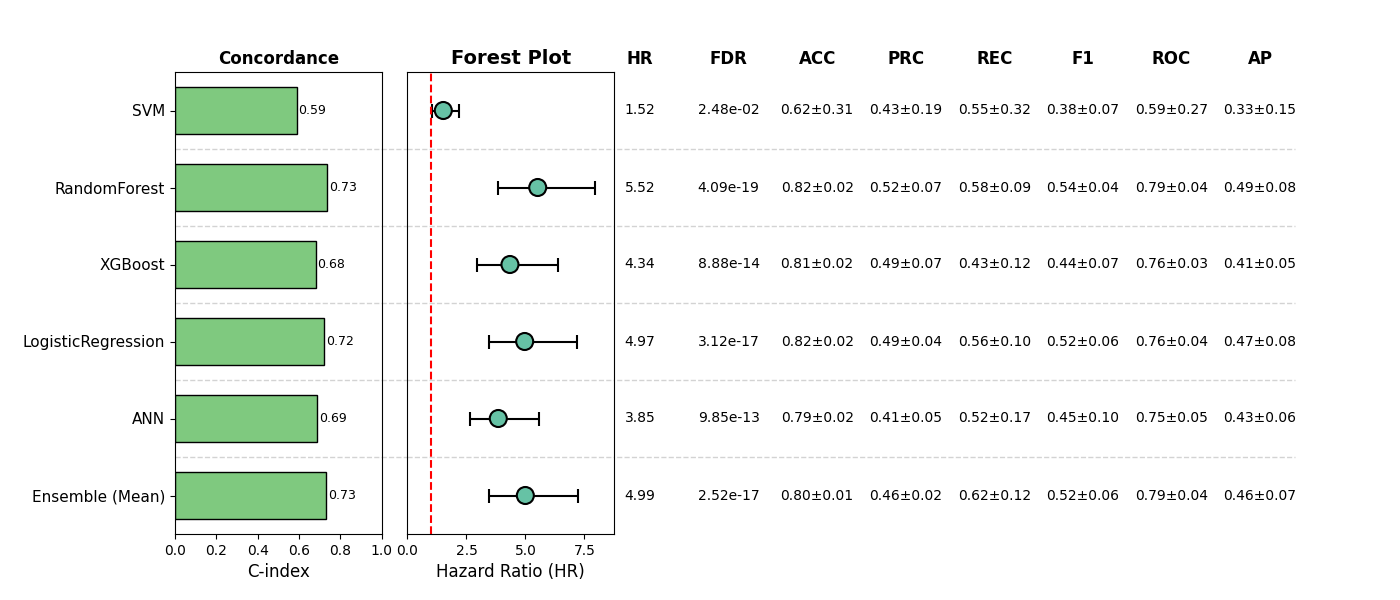

The file beside this chart, header and first rows:
, Model, HR, CI_lower, CI_upper, p, cindex, accuracy_mean, accuracy_std, precision_mean, precision_std, recall_mean, recall_std, f1_mean, f1_std, roc_auc_mean, roc_auc_std, pr_auc_mean, pr_auc_std, FDR, Sig
0, SVM, 1.517, 1.054, 2.184, 0.02485, 0.588, 0.616, 0.3076, 0.4278, 0.1863, 0.5513, 0.3211, 0.3758, 0.07495, 0.5855, 0.2711, 0.329, 0.1457, 0.02485, True
1, RandomForest, 5.519, 3.825, 7.963, 6.814535227400188e-20, 0.734, 0.8226, 0.02256, 0.5158, 0.06552, 0.5774, 0.09059, 0.5376, 0.03919, 0.7918, 0.03525, 0.4861, 0.07886, 4.0887211364401127e-19, True
2, XGBoost, 4.343, 2.96, 6.371, 5.918096574564706e-14, 0.68, 0.8148, 0.01677, 0.4898, 0.06722, 0.4258, 0.1239, 0.4443, 0.06775, 0.7562, 0.02645, 0.4105, 0.04521, 8.877144861847059e-14, True
3, LogisticRegression, 4.966, 3.435, 7.18, 1.5619554654044482e-17, 0.7229, 0.8168, 0.01535, 0.4868, 0.0378, 0.5552, 0.09642, 0.5174, 0.06456, 0.7644, 0.03775, 0.4661, 0.08223, 3.1239109308088963e-17, True
4, ANN, 3.848, 2.66, 5.565, 8.211728007444635e-13, 0.6872, 0.7856, 0.02403, 0.4133, 0.05434, 0.5197, 0.1687, 0.4545, 0.09866, 0.7548, 0.0525, 0.428, 0.0626, 9.854073608933562e-13, True
5, Ensemble (Mean), 4.994, 3.461, 7.207, 8.394976071023415e-18, 0.7304, 0.8012, 0.01263, 0.4588, 0.02126, 0.6201, 0.123, 0.5229, 0.05551, 0.7858, 0.04302, 0.4645, 0.07118, 2.5184928213070247e-17, True
